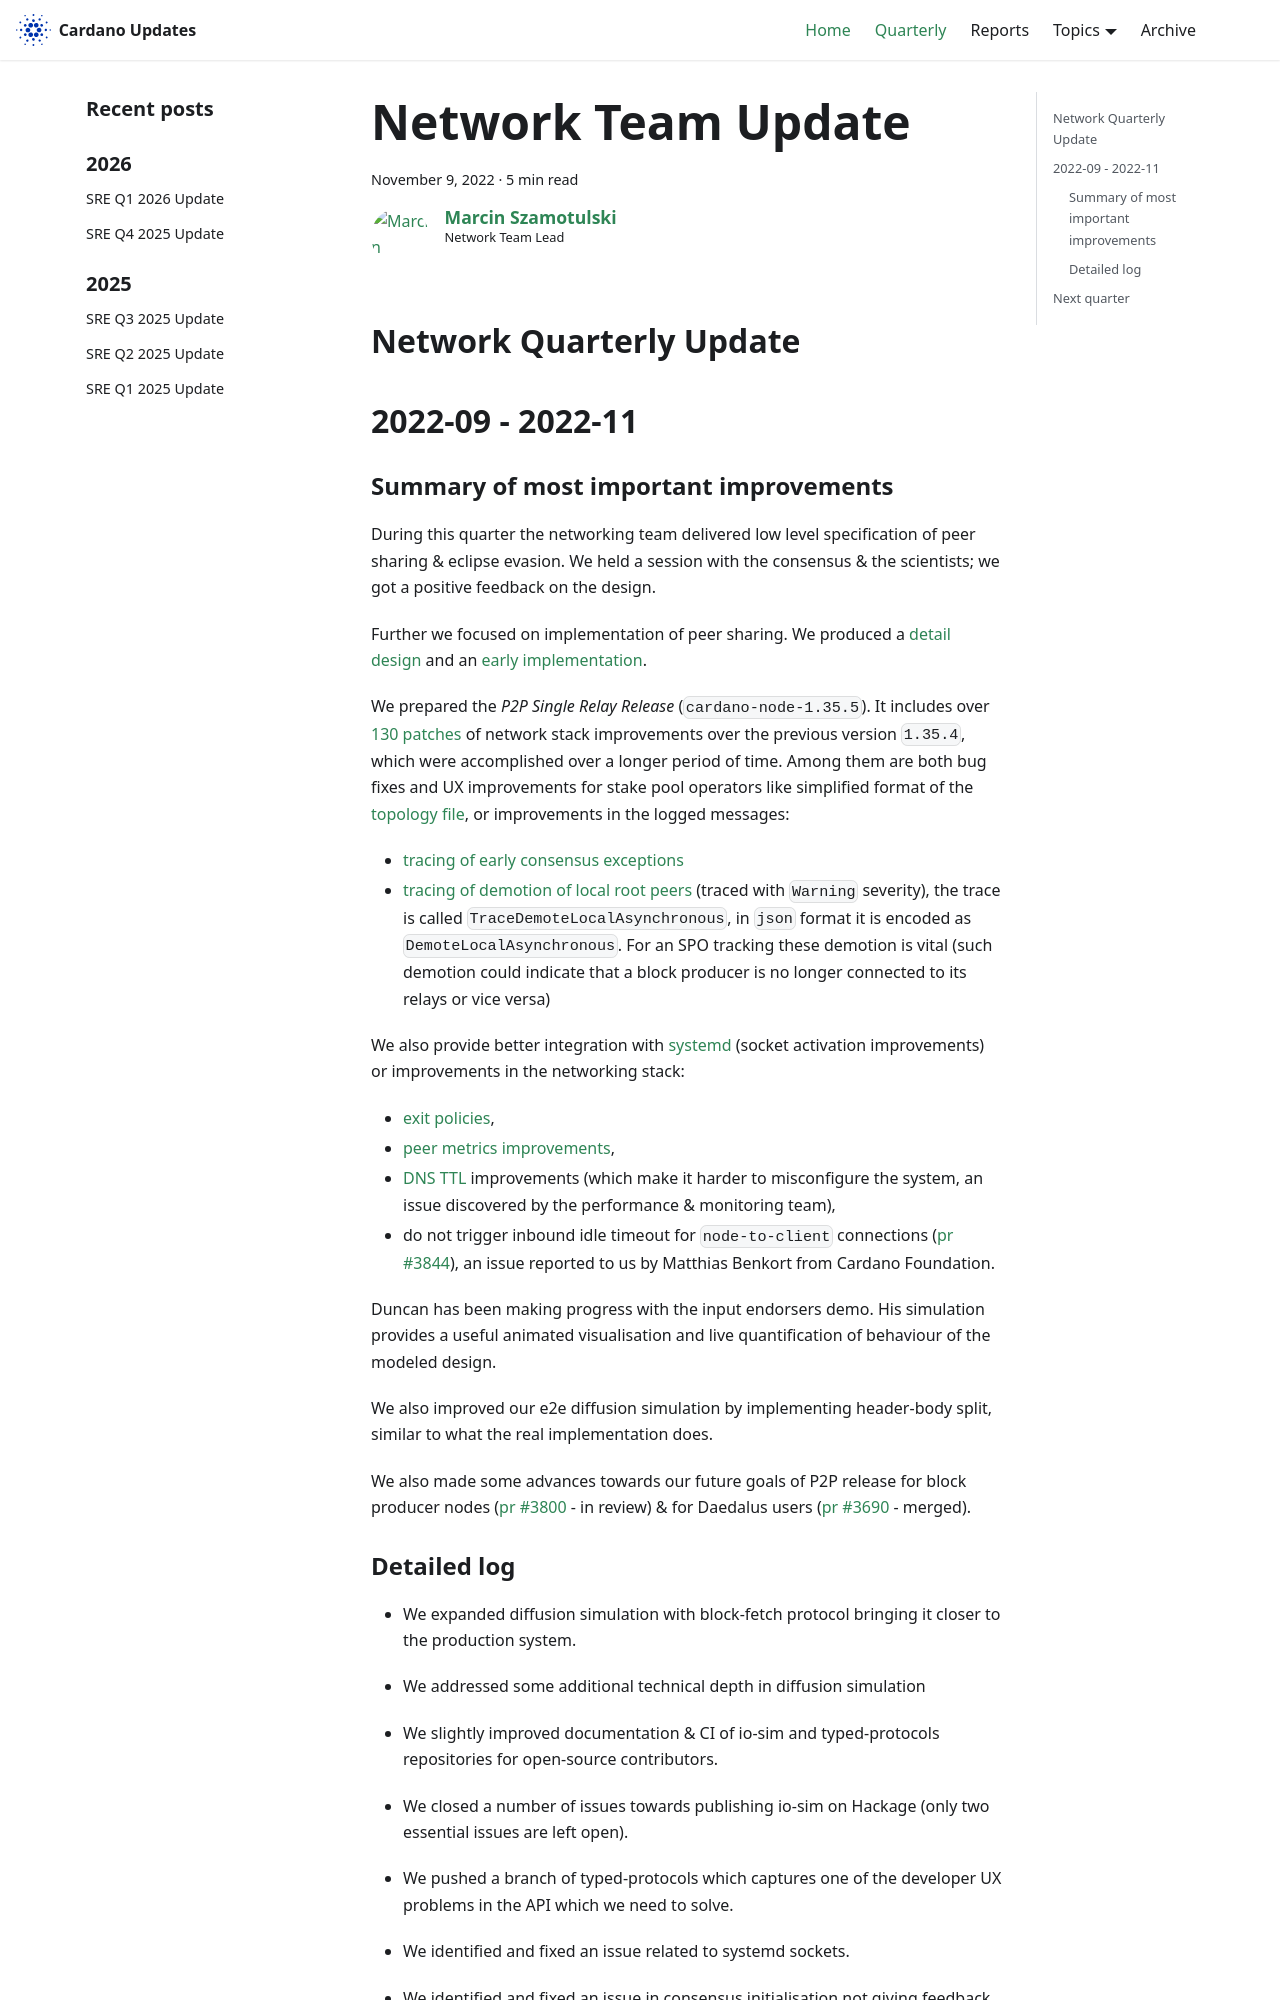

repository: IntersectMBO/cardano-updates · page: quarterly/2022-11-09-network/index.html · generator: docusaurus

---
title: Network Team Update
slug: 2022-11-09-network
authors: coot
tags: [network]
hide_table_of_contents: false
---

## Network Quarterly Update
## 2022-09 - 2022-11

### Summary of most important improvements

During this quarter the networking team delivered low level specification of
peer sharing & eclipse evasion.  We held a session with the consensus & the
scientists; we got a positive feedback on the design.

Further we focused on implementation of peer sharing.  We produced a [detail
design][peer-sharing-design] and an [early implementation][peer-sharing-pr].

We prepared the _P2P Single Relay Release_ (`cardano-node-1.35.5`).  It
includes over [130 patches][p2p-release] of network stack improvements over the
previous version `1.35.4`, which were accomplished over a longer period of
time.  Among them are both bug fixes and UX improvements for stake pool
operators like simplified format of the [topology file][topology-file], or
improvements in the logged messages:

* [tracing of early consensus exceptions][consensus-startup-trace]
* [tracing of demotion of local root peers][demotion-trace] (traced with
  `Warning` severity), the trace is called `TraceDemoteLocalAsynchronous`, in
  `json` format it is encoded as `DemoteLocalAsynchronous`.  For an SPO
  tracking these demotion is vital (such demotion could indicate that a block
  producer is no longer connected to its relays or vice versa)

We also provide better integration with [systemd][socket-activation] (socket
activation improvements) or improvements in the networking stack:

* [exit policies][exit-policy],
* [peer metrics improvements][peer-metrics],
* [DNS TTL][dns-ttl] improvements (which make it harder to misconfigure the
  system, an issue discovered by the performance & monitoring team),
* do not trigger inbound idle timeout for `node-to-client` connections ([pr
  #3844][idle-timeout]), an issue reported to us by Matthias Benkort from
  Cardano Foundation.

Duncan has been making progress with the input endorsers demo. His simulation
provides a useful animated visualisation and live quantification of behaviour
of the modeled design.

We also improved our e2e diffusion simulation by implementing header-body
split, similar to what the real implementation does.

We also made some advances towards our future goals of P2P release for block
producer nodes ([pr #3800][pr-3800] - in review) & for Daedalus users
([pr #3690][pr-3690] - merged).
